Labelled photos from "raw", an image-classification folder in rahultrivedi106/Brain-MRI-Image-Classification-using-Deep-Learning. The possible labels are: hemorrhagic stroke, ischemic stroke.

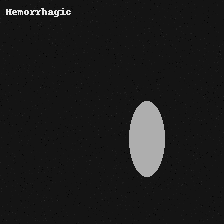
Label: hemorrhagic stroke

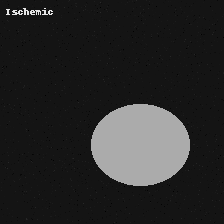
Label: ischemic stroke

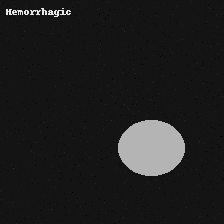
Label: hemorrhagic stroke

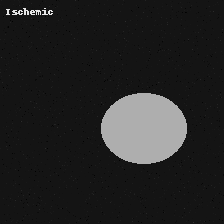
Label: ischemic stroke

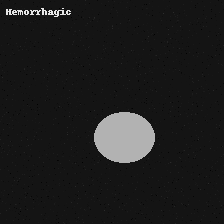
Label: hemorrhagic stroke

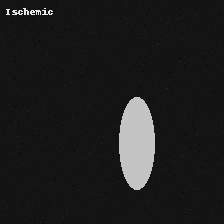
Label: ischemic stroke
